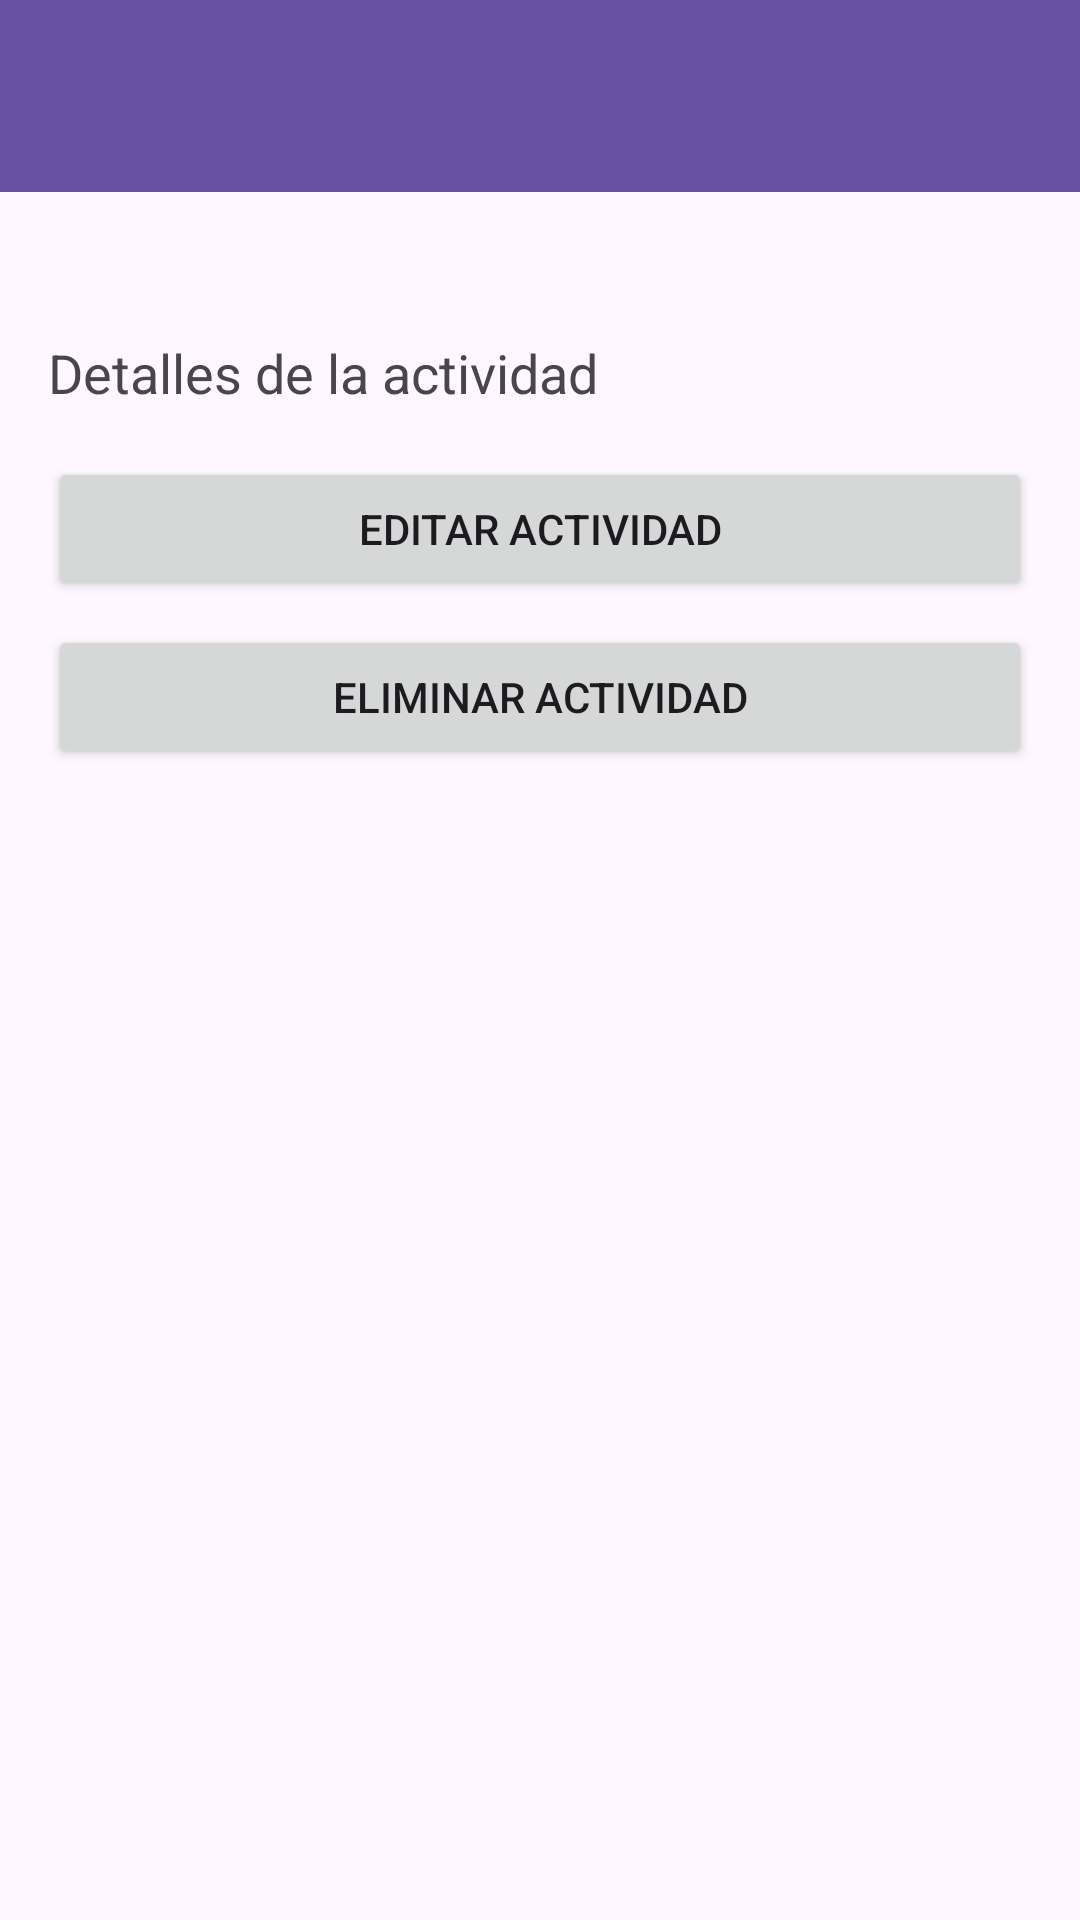

Produce the Android XML layout that renders to this screen, including the resource entries it uses.
<!-- AndroidManifest.xml: application theme Theme.ProjectManager -->
<!-- res/layout/activity_details.xml -->
<?xml version="1.0" encoding="utf-8"?>
<LinearLayout xmlns:android="http://schemas.android.com/apk/res/android"
    android:layout_width="match_parent"
    android:layout_height="match_parent"
    android:orientation="vertical">

    <androidx.appcompat.widget.Toolbar
        android:id="@+id/toolbar"
        android:layout_width="match_parent"
        android:layout_height="?attr/actionBarSize"
        android:background="?attr/colorPrimary"
        android:theme="@style/ThemeOverlay.AppCompat.Dark.ActionBar" />

    <LinearLayout
        android:layout_width="match_parent"
        android:layout_height="match_parent"
        android:orientation="vertical"
        android:padding="16dp"
        android:layout_marginTop="32dp">

        <TextView
            android:id="@+id/tvActivityDetails"
            android:layout_width="match_parent"
            android:layout_height="wrap_content"
            android:text="Detalles de la actividad"
            android:textSize="18sp" />

        <Button
            android:id="@+id/btnEditActivity"
            android:layout_width="match_parent"
            android:layout_height="wrap_content"
            android:text="Editar Actividad"
            android:layout_marginTop="16dp" />

        <Button
            android:id="@+id/btnDeleteActivity"
            android:layout_width="match_parent"
            android:layout_height="wrap_content"
            android:text="Eliminar Actividad"
            android:layout_marginTop="8dp" />
    </LinearLayout>
</LinearLayout>
<!-- resources referenced by this layout -->
<resources>
  <style name="Theme.ProjectManager" parent="Theme.MaterialComponents.Light.DarkActionBar">
          <item name="colorPrimary">@color/purple_500</item>
          <item name="colorPrimaryVariant">@color/purple_700</item>
          <item name="colorOnPrimary">@color/white</item>
          <item name="colorSecondary">@color/teal_200</item>
          <item name="colorSecondaryVariant">@color/teal_700</item>
          <item name="colorOnSecondary">@color/black</item>
      </style>
  <!-- not gathered from this repository: default colours our renderer supplied (Android Studio template values) -->
  <color name="purple_500">#FF6200EE</color>
  <color name="purple_700">#FF3700B3</color>
  <color name="teal_200">#FF03DAC5</color>
  <color name="teal_700">#FF018786</color>
  <color name="black">#FF000000</color>
  <color name="white">#FFFFFFFF</color>
</resources>
